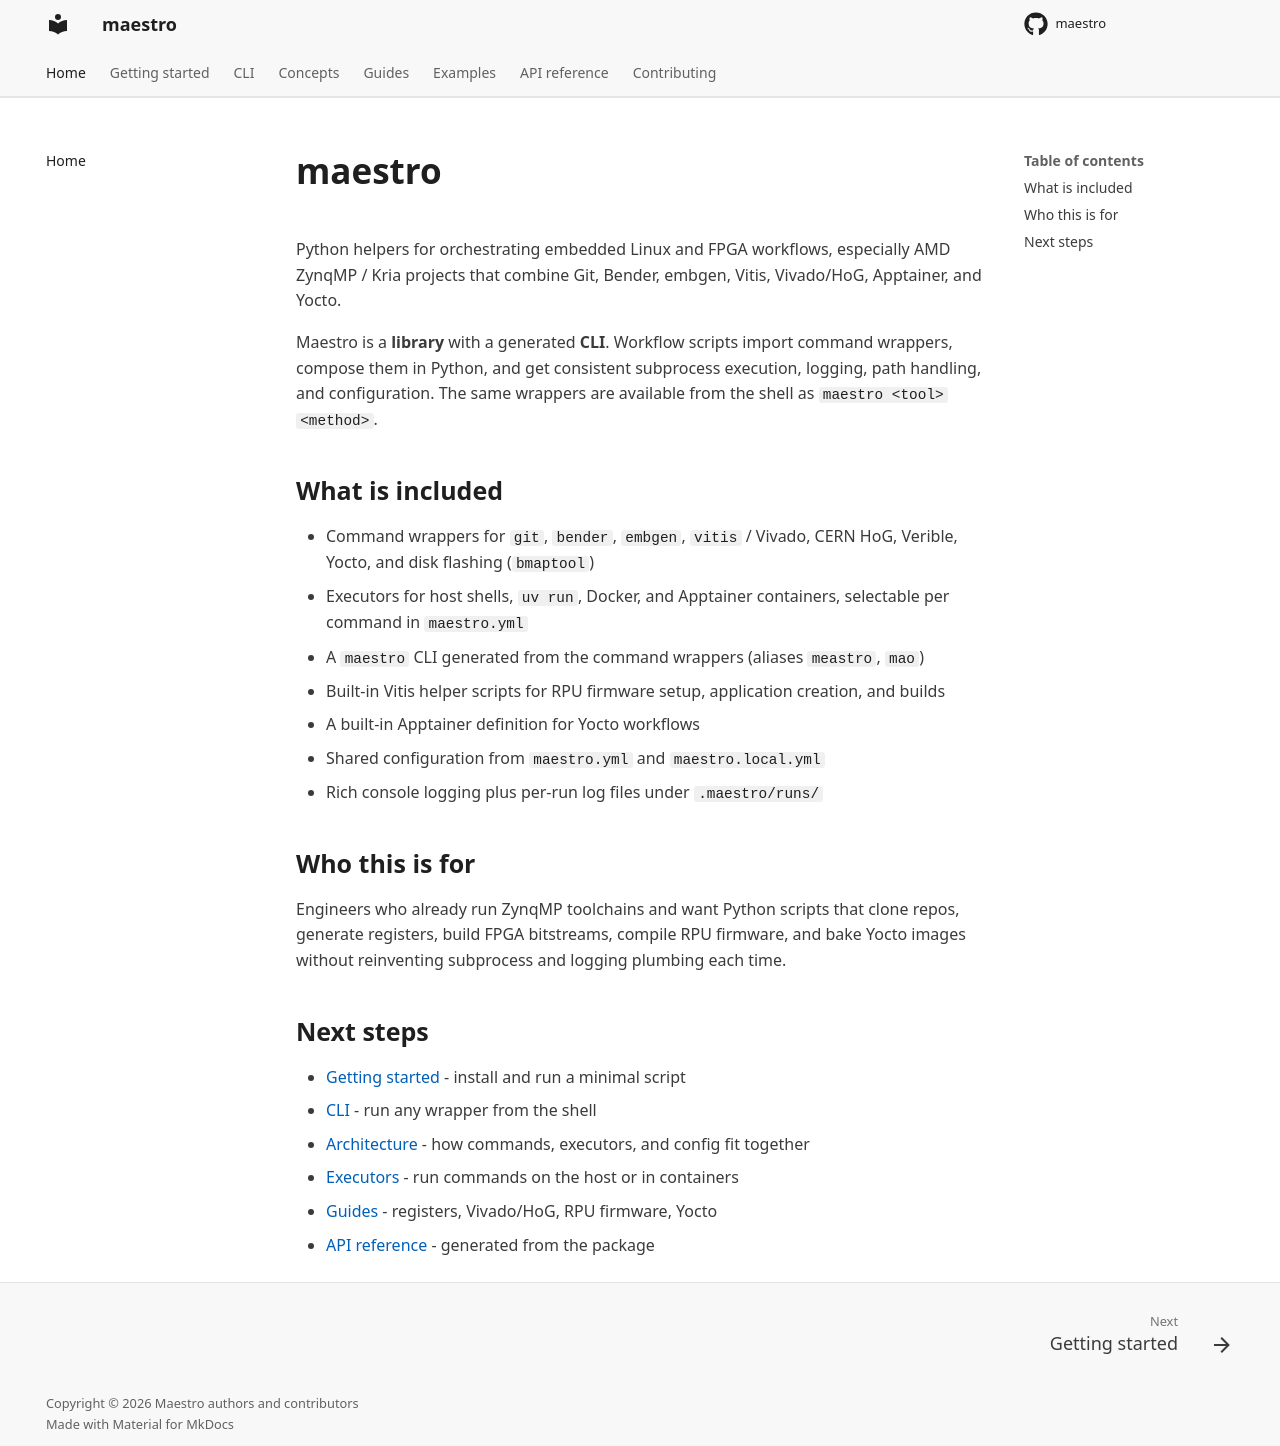

repository: Spare-Logic/maestro · page: index.html · generator: mkdocs

<!--
SPDX-FileCopyrightText: 2026 Maestro authors and contributors
SPDX-FileContributor: Cedric Hirschi <cedr02@live.com>
SPDX-FileContributor: Tim Frey <timfreyb@gmail.com>

SPDX-License-Identifier: Apache-2.0
-->

# maestro

Python helpers for orchestrating embedded Linux and FPGA workflows, especially
AMD ZynqMP / Kria projects that combine Git, Bender, embgen, Vitis, Vivado/HoG,
Apptainer, and Yocto.

Maestro is a **library** with a generated **CLI**. Workflow scripts import command wrappers,
compose them in Python, and get consistent subprocess execution, logging, path
handling, and configuration. The same wrappers are available from the shell
as `maestro <tool> <method>`.

## What is included

- Command wrappers for `git`, `bender`, `embgen`, `vitis` / Vivado, CERN HoG, Verible, Yocto,
  and disk flashing (`bmaptool`)
- Executors for host shells, `uv run`, Docker, and Apptainer containers, selectable
  per command in `maestro.yml`
- A `maestro` CLI generated from the command wrappers (aliases `meastro`, `mao`)
- Built-in Vitis helper scripts for RPU firmware setup, application creation, and builds
- A built-in Apptainer definition for Yocto workflows
- Shared configuration from `maestro.yml` and `maestro.local.yml`
- Rich console logging plus per-run log files under `.maestro/runs/`

## Who this is for

Engineers who already run ZynqMP toolchains and want Python scripts that clone
repos, generate registers, build FPGA bitstreams, compile RPU firmware, and bake
Yocto images without reinventing subprocess and logging plumbing each time.

## Next steps

- [Getting started](getting-started.md) - install and run a minimal script
- [CLI](cli.md) - run any wrapper from the shell
- [Architecture](concepts/architecture.md) - how commands, executors, and config fit together
- [Executors](concepts/executors.md) - run commands on the host or in containers
- [Guides](guides/register-generation.md) - registers, Vivado/HoG, RPU firmware, Yocto
- [API reference](reference/commands.md) - generated from the package
